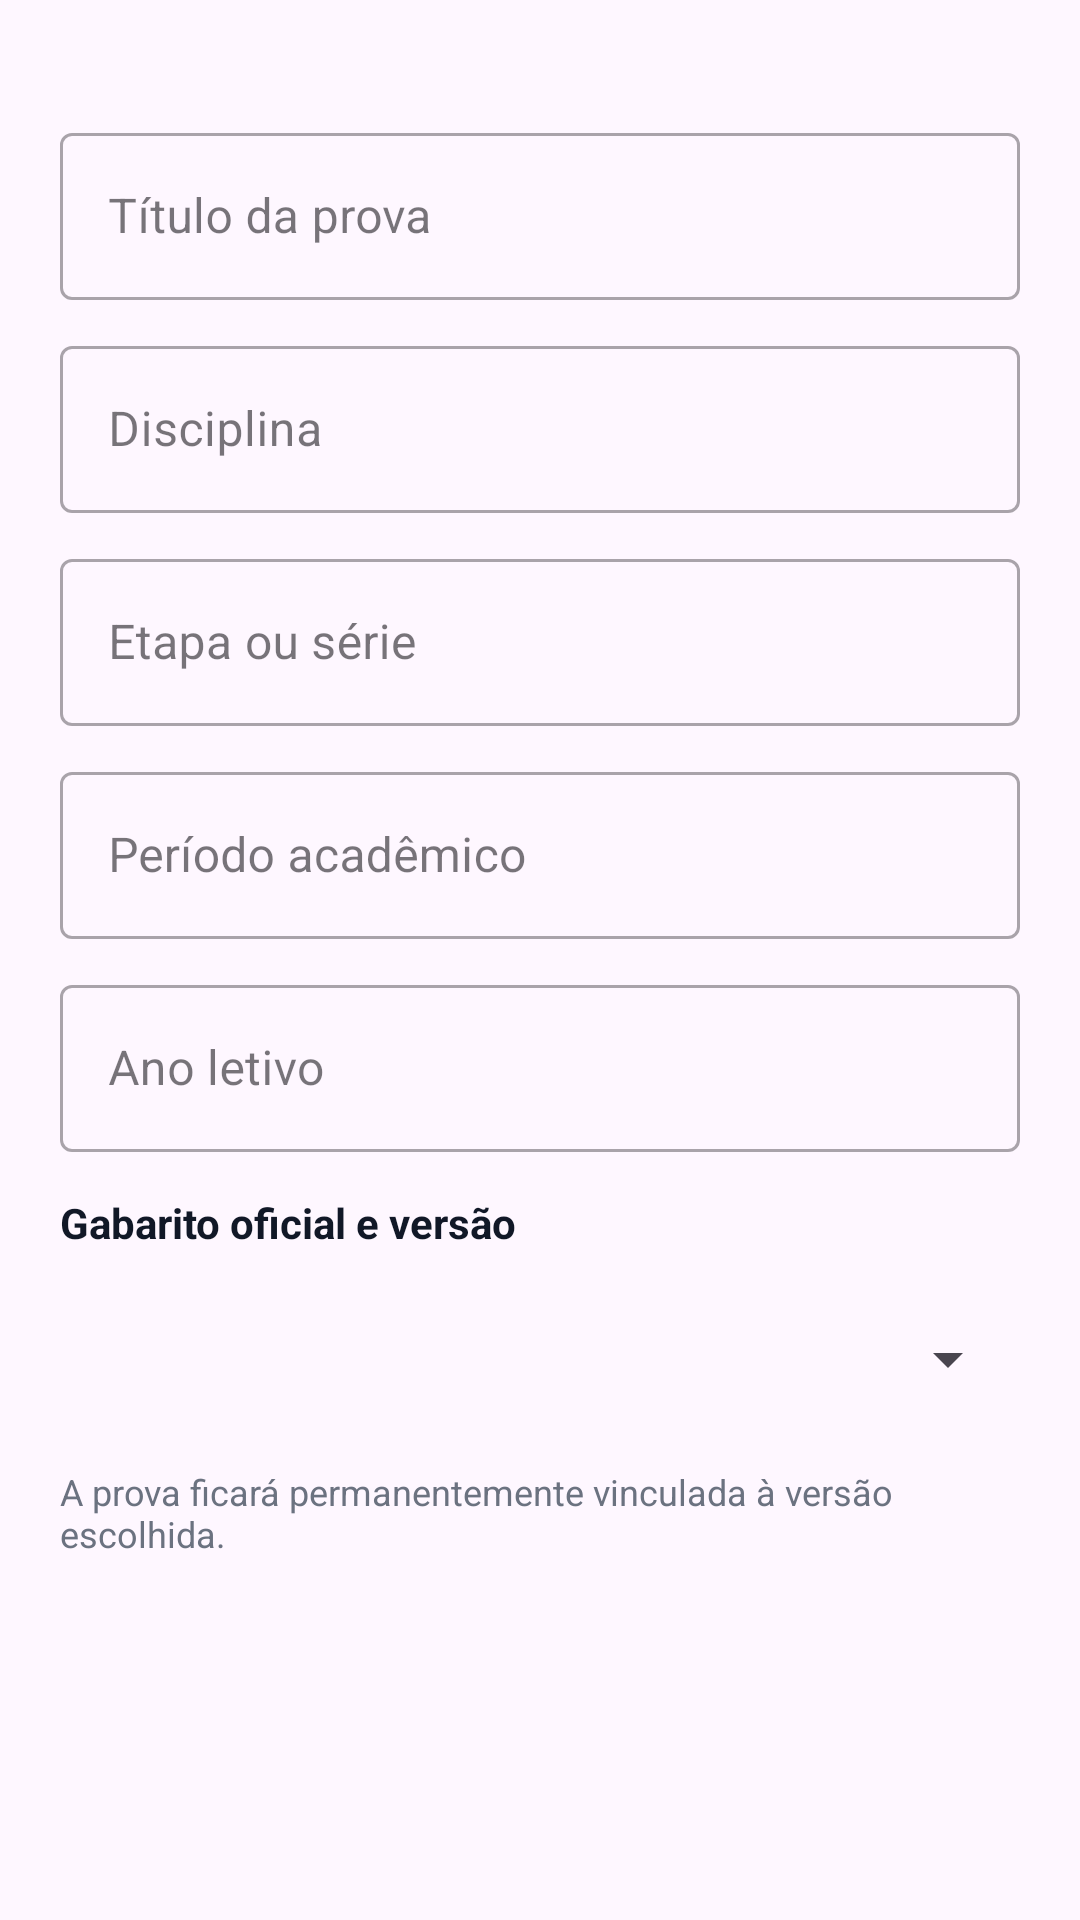

The Android layout XML behind this screen, and the referenced resources:
<!-- AndroidManifest.xml: application theme Theme.LeitorGabaritoOMR -->
<!-- res/layout/dialog_omr_assessment_registration.xml -->
<?xml version="1.0" encoding="utf-8"?>
<ScrollView xmlns:android="http://schemas.android.com/apk/res/android"
    xmlns:app="http://schemas.android.com/apk/res-auto"
    xmlns:tools="http://schemas.android.com/tools"
    android:layout_width="match_parent"
    android:layout_height="wrap_content"
    android:fillViewport="true">

    <LinearLayout
        android:layout_width="match_parent"
        android:layout_height="wrap_content"
        android:orientation="vertical"
        android:paddingStart="20dp"
        android:paddingTop="8dp"
        android:paddingEnd="20dp"
        android:paddingBottom="8dp">

        <TextView
            android:id="@+id/textOmrAssessmentVersionDialog"
            android:layout_width="match_parent"
            android:layout_height="wrap_content"
            android:textColor="#FF374151"
            android:textSize="14sp"
            android:textStyle="bold"
            tools:text="A próxima publicação será a versão 2." />

        <com.google.android.material.textfield.TextInputLayout
            android:id="@+id/inputLayoutOmrAssessmentTitleDialog"
            style="@style/Widget.MaterialComponents.TextInputLayout.OutlinedBox"
            android:layout_width="match_parent"
            android:layout_height="wrap_content"
            android:layout_marginTop="12dp"
            android:hint="@string/omr_assessment_registration_title_label">

            <com.google.android.material.textfield.TextInputEditText
                android:id="@+id/editOmrAssessmentTitleDialog"
                android:layout_width="match_parent"
                android:layout_height="wrap_content"
                android:imeOptions="actionNext"
                android:inputType="textCapSentences"
                android:maxLength="180"
                android:maxLines="2"
                tools:text="Avaliação bimestral" />

        </com.google.android.material.textfield.TextInputLayout>

        <com.google.android.material.textfield.TextInputLayout
            android:id="@+id/inputLayoutOmrAssessmentSubjectDialog"
            style="@style/Widget.MaterialComponents.TextInputLayout.OutlinedBox"
            android:layout_width="match_parent"
            android:layout_height="wrap_content"
            android:layout_marginTop="10dp"
            android:hint="@string/omr_assessment_registration_subject_label">

            <com.google.android.material.textfield.TextInputEditText
                android:id="@+id/editOmrAssessmentSubjectDialog"
                android:layout_width="match_parent"
                android:layout_height="wrap_content"
                android:imeOptions="actionNext"
                android:inputType="textCapWords"
                android:maxLength="120"
                android:maxLines="1"
                android:singleLine="true"
                tools:text="Matemática" />

        </com.google.android.material.textfield.TextInputLayout>

        <com.google.android.material.textfield.TextInputLayout
            android:id="@+id/inputLayoutOmrAssessmentGradeDialog"
            style="@style/Widget.MaterialComponents.TextInputLayout.OutlinedBox"
            android:layout_width="match_parent"
            android:layout_height="wrap_content"
            android:layout_marginTop="10dp"
            android:hint="@string/omr_assessment_registration_grade_label">

            <com.google.android.material.textfield.TextInputEditText
                android:id="@+id/editOmrAssessmentGradeDialog"
                android:layout_width="match_parent"
                android:layout_height="wrap_content"
                android:imeOptions="actionNext"
                android:inputType="textCapWords"
                android:maxLength="120"
                android:maxLines="1"
                android:singleLine="true"
                tools:text="9º ano" />

        </com.google.android.material.textfield.TextInputLayout>

        <com.google.android.material.textfield.TextInputLayout
            android:id="@+id/inputLayoutOmrAssessmentPeriodDialog"
            style="@style/Widget.MaterialComponents.TextInputLayout.OutlinedBox"
            android:layout_width="match_parent"
            android:layout_height="wrap_content"
            android:layout_marginTop="10dp"
            android:hint="@string/omr_assessment_registration_period_label">

            <com.google.android.material.textfield.TextInputEditText
                android:id="@+id/editOmrAssessmentPeriodDialog"
                android:layout_width="match_parent"
                android:layout_height="wrap_content"
                android:imeOptions="actionNext"
                android:inputType="textCapWords"
                android:maxLength="120"
                android:maxLines="1"
                android:singleLine="true"
                tools:text="2º bimestre" />

        </com.google.android.material.textfield.TextInputLayout>

        <com.google.android.material.textfield.TextInputLayout
            android:id="@+id/inputLayoutOmrAssessmentYearDialog"
            style="@style/Widget.MaterialComponents.TextInputLayout.OutlinedBox"
            android:layout_width="match_parent"
            android:layout_height="wrap_content"
            android:layout_marginTop="10dp"
            android:hint="@string/omr_assessment_registration_year_label">

            <com.google.android.material.textfield.TextInputEditText
                android:id="@+id/editOmrAssessmentYearDialog"
                android:layout_width="match_parent"
                android:layout_height="wrap_content"
                android:imeOptions="actionDone"
                android:inputType="number"
                android:maxLength="6"
                android:maxLines="1"
                android:singleLine="true"
                tools:text="2026" />

        </com.google.android.material.textfield.TextInputLayout>

        <TextView
            android:layout_width="match_parent"
            android:layout_height="wrap_content"
            android:layout_marginTop="14dp"
            android:text="@string/omr_assessment_registration_answer_key_label"
            android:textColor="#FF111827"
            android:textSize="14sp"
            android:textStyle="bold" />

        <Spinner
            android:id="@+id/spinnerOmrAssessmentAnswerKeyDialog"
            android:layout_width="match_parent"
            android:layout_height="wrap_content"
            android:layout_marginTop="4dp"
            android:minHeight="64dp"
            android:spinnerMode="dialog" />

        <TextView
            android:layout_width="match_parent"
            android:layout_height="wrap_content"
            android:layout_marginTop="4dp"
            android:text="@string/omr_assessment_registration_answer_key_helper"
            android:textColor="#FF6B7280"
            android:textSize="12sp" />

    </LinearLayout>

</ScrollView>
<!-- resources referenced by this layout -->
<resources>
  <string name="omr_assessment_registration_answer_key_helper">A prova ficará permanentemente vinculada à versão escolhida.</string>
  <string name="omr_assessment_registration_answer_key_label">Gabarito oficial e versão</string>
  <string name="omr_assessment_registration_grade_label">Etapa ou série</string>
  <string name="omr_assessment_registration_period_label">Período acadêmico</string>
  <string name="omr_assessment_registration_subject_label">Disciplina</string>
  <string name="omr_assessment_registration_title_label">Título da prova</string>
  <string name="omr_assessment_registration_year_label">Ano letivo</string>
  <style name="Theme.LeitorGabaritoOMR" parent="Base.Theme.LeitorGabaritoOMR" />
  <style name="Base.Theme.LeitorGabaritoOMR" parent="Theme.Material3.DayNight.NoActionBar">
          
          
      </style>
</resources>
